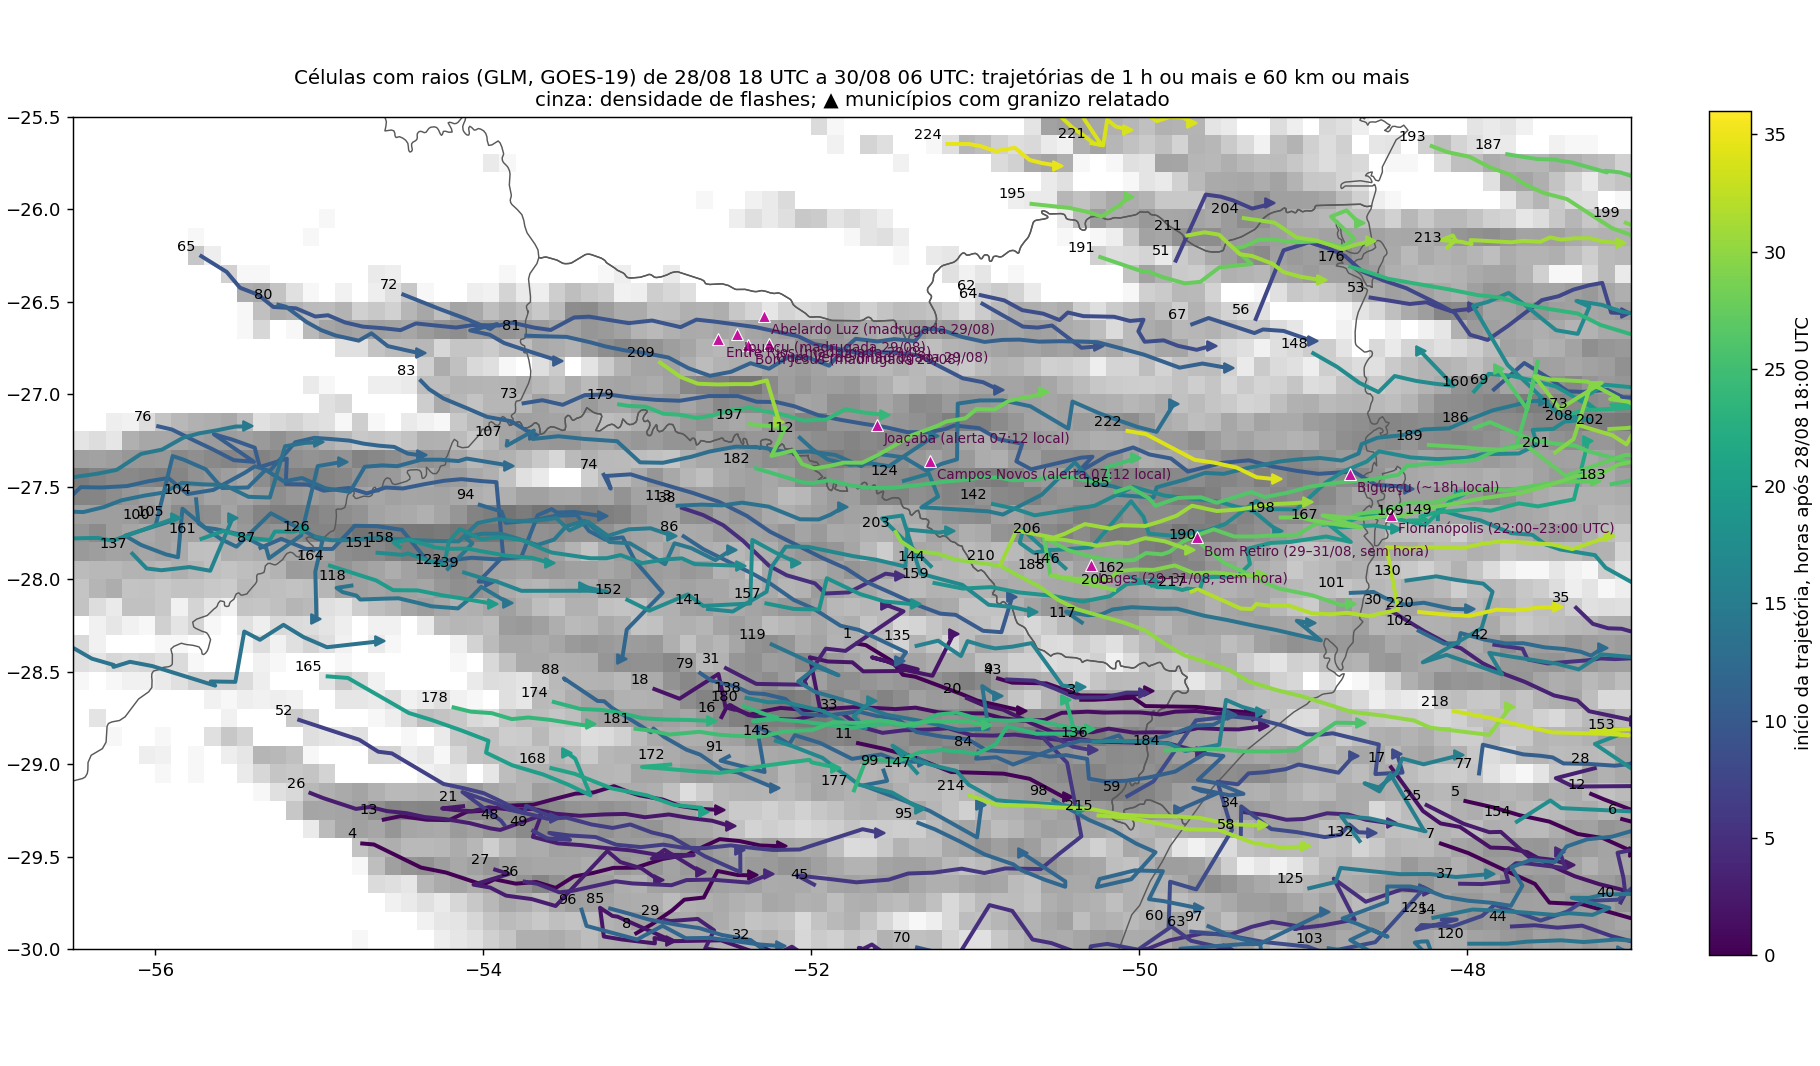

The data file committed next to this chart (first rows):
id, inicio, lon0, lat0, fim, lon1, lat1, duracao_h, dist_km, vel_m_s, rumo_graus, flashes
1, 28/08 18:00, -51.72, -28.35, 28/08 19:20, -50.72, -28.71, 1.3, 106, 22.1, 112, 98
2, 28/08 18:00, -46.61, -28.86, 28/08 19:50, -46.05, -28.25, 1.8, 86, 13.1, 39, 3528
3, 28/08 18:00, -50.35, -28.65, 28/08 19:10, -49.32, -28.72, 1.2, 101, 24.1, 94, 47
4, 28/08 18:00, -54.74, -29.43, 28/08 21:10, -52.18, -29.44, 3.2, 248, 21.8, 90, 4867
5, 28/08 18:00, -48.01, -29.2, 28/08 19:00, -46.98, -29.48, 1.0, 105, 29.0, 107, 482
6, 28/08 18:00, -47.05, -29.3, 28/08 19:30, -46.04, -29.17, 1.5, 99, 18.4, 82, 669
7, 28/08 18:00, -48.16, -29.43, 28/08 19:00, -46.96, -29.84, 1.0, 125, 34.7, 112, 287
8, 28/08 18:00, -53.07, -29.92, 28/08 19:10, -52.36, -29.6, 1.2, 77, 18.3, 63, 591
9, 28/08 18:20, -50.86, -28.54, 28/08 19:30, -49.94, -28.61, 1.2, 90, 21.5, 95, 95
10, 28/08 18:20, -55.55, -28.88, 28/08 19:50, -55.07, -29.07, 1.5, 52, 9.6, 115, 249
11, 28/08 18:20, -51.72, -28.89, 28/08 19:50, -50.44, -29.18, 1.5, 129, 23.8, 105, 259
12, 28/08 18:20, -47.24, -29.16, 28/08 19:50, -46.04, -29.65, 1.5, 129, 23.8, 115, 392
13, 28/08 18:40, -54.61, -29.3, 28/08 21:30, -52.55, -29.25, 2.8, 199, 19.6, 88, 2502
14, 28/08 18:40, -53.35, -30.02, 28/08 19:40, -52.96, -30.25, 1.0, 46, 12.7, 124, 739
15, 28/08 19:00, -49.21, -25.94, 28/08 20:00, -48.69, -26.0, 1.0, 53, 14.7, 97, 54
16, 28/08 19:10, -52.55, -28.75, 28/08 23:50, -49.28, -28.74, 4.7, 319, 19.0, 90, 4134
17, 28/08 19:40, -48.46, -29.02, 28/08 21:40, -46.83, -29.77, 2.0, 179, 24.9, 118, 176
18, 28/08 19:50, -52.96, -28.59, 28/08 23:20, -51.13, -28.29, 3.5, 182, 14.4, 79, 1966
19, 28/08 19:50, -52.18, -30.1, 28/08 22:10, -52.86, -29.96, 2.3, 67, 8.0, 284, 292
20, 28/08 20:00, -51.05, -28.64, 28/08 22:20, -49.24, -28.8, 2.3, 177, 21.1, 95, 1461
21, 28/08 20:10, -54.12, -29.23, 28/08 22:40, -52.49, -29.34, 2.5, 159, 17.7, 94, 2851
22, 28/08 20:10, -53.72, -29.65, 28/08 21:10, -53.64, -29.66, 1.0, 8, 2.1, 91, 210
23, 28/08 20:10, -50.87, -30.12, 28/08 21:20, -50.24, -30.22, 1.2, 62, 14.7, 100, 339
24, 28/08 20:30, -46.84, -26.72, 28/08 22:50, -46.04, -26.44, 2.3, 85, 10.1, 69, 2834
25, 28/08 20:40, -48.25, -29.22, 28/08 21:50, -47.37, -29.55, 1.2, 92, 22.0, 113, 110
26, 28/08 20:50, -55.05, -29.16, 29/08 00:40, -52.68, -29.58, 3.8, 236, 17.1, 102, 1295
27, 28/08 20:50, -53.93, -29.57, 28/08 22:30, -52.93, -29.63, 1.7, 97, 16.2, 94, 231
28, 28/08 21:00, -47.22, -29.02, 28/08 23:10, -46.02, -29.21, 2.2, 119, 15.2, 100, 1013
29, 28/08 21:10, -52.89, -29.84, 28/08 22:10, -52.22, -30.12, 1.0, 72, 19.9, 116, 466
30, 28/08 21:20, -48.48, -28.16, 28/08 23:10, -46.97, -28.77, 1.8, 162, 24.5, 114, 169
31, 28/08 21:20, -52.52, -28.48, 28/08 22:50, -51.55, -28.14, 1.5, 103, 19.0, 68, 122
32, 28/08 21:30, -52.34, -29.97, 28/08 23:00, -51.59, -30.02, 1.5, 72, 13.4, 94, 223
33, 28/08 21:40, -51.8, -28.73, 29/08 00:40, -49.62, -28.93, 3.0, 214, 19.8, 96, 1886
34, 28/08 21:50, -49.36, -29.26, 28/08 23:00, -48.46, -29.32, 1.2, 88, 20.9, 94, 747
35, 28/08 22:00, -47.34, -28.15, 29/08 00:40, -46.02, -28.38, 2.7, 132, 13.7, 101, 1396
36, 28/08 22:00, -53.75, -29.64, 28/08 23:50, -52.26, -29.6, 1.8, 144, 21.9, 88, 1724
37, 28/08 22:00, -48.04, -29.65, 28/08 23:10, -47.43, -29.48, 1.2, 62, 14.7, 72, 831
38, 28/08 22:40, -52.79, -27.61, 29/08 00:40, -51.46, -27.98, 2.0, 137, 19.1, 107, 755
39, 28/08 22:40, -53.89, -29.36, 28/08 23:50, -53.64, -29.37, 1.2, 24, 5.8, 93, 392
40, 28/08 22:50, -47.06, -29.75, 29/08 00:50, -46.02, -29.43, 2.0, 107, 14.8, 71, 1165
41, 28/08 22:50, -51.32, -30.1, 29/08 02:50, -48.24, -29.69, 4.0, 300, 20.9, 81, 4104
42, 28/08 23:10, -47.83, -28.35, 29/08 00:30, -46.96, -28.43, 1.3, 86, 18.0, 95, 104
43, 28/08 23:20, -50.81, -28.54, 29/08 00:20, -49.97, -28.61, 1.0, 82, 22.8, 96, 410
44, 28/08 23:30, -47.73, -29.88, 29/08 01:00, -46.18, -30.19, 1.5, 153, 28.4, 103, 423
45, 28/08 23:40, -51.98, -29.65, 29/08 02:40, -50.28, -28.93, 3.0, 184, 17.0, 64, 5355
46, 28/08 23:50, -49.42, -30.33, 29/08 01:00, -49.03, -30.29, 1.2, 38, 9.0, 82, 143
47, 29/08 00:00, -49.27, -30.33, 29/08 01:00, -48.76, -30.24, 1.0, 50, 13.9, 79, 144
48, 29/08 00:20, -53.87, -29.33, 29/08 03:10, -52.43, -29.46, 2.8, 140, 13.8, 96, 770
49, 29/08 00:20, -53.7, -29.36, 29/08 03:00, -51.58, -29.37, 2.7, 205, 21.4, 90, 657
50, 29/08 00:20, -50.32, -30.13, 29/08 01:20, -49.46, -30.0, 1.0, 84, 23.3, 80, 259
51, 29/08 00:50, -49.78, -26.28, 29/08 02:00, -49.2, -25.97, 1.2, 67, 15.9, 59, 581
52, 29/08 00:50, -55.12, -28.76, 29/08 02:50, -53.56, -29.29, 2.0, 163, 22.6, 111, 152
53, 29/08 01:10, -48.59, -26.48, 29/08 02:20, -47.96, -26.53, 1.2, 63, 14.9, 95, 269
54, 29/08 01:30, -48.15, -29.84, 29/08 05:10, -46.15, -29.58, 3.7, 196, 14.8, 82, 5509
55, 29/08 01:30, -47.25, -30.15, 29/08 02:40, -47.4, -30.02, 1.2, 20, 4.9, 312, 559
56, 29/08 01:40, -49.29, -26.59, 29/08 05:00, -47.03, -26.56, 3.3, 225, 18.7, 89, 2049
57, 29/08 01:40, -47.23, -30.18, 29/08 02:40, -47.05, -30.08, 1.0, 21, 5.8, 58, 208
58, 29/08 02:00, -49.38, -29.38, 29/08 03:30, -48.58, -29.37, 1.5, 78, 14.4, 89, 342
59, 29/08 02:10, -50.07, -29.17, 29/08 04:20, -48.43, -28.95, 2.2, 162, 20.8, 81, 1359
60, 29/08 02:10, -49.82, -29.87, 29/08 04:10, -48.69, -28.95, 2.0, 149, 20.7, 47, 1765
... 164 more rows
